Photos from the image-classification dataset "Mulberry Leaf" in the GitHub repository vijay1379/Plant_Care. Its 3 classes are: disease free leaves, leaf rust, leaf spot.

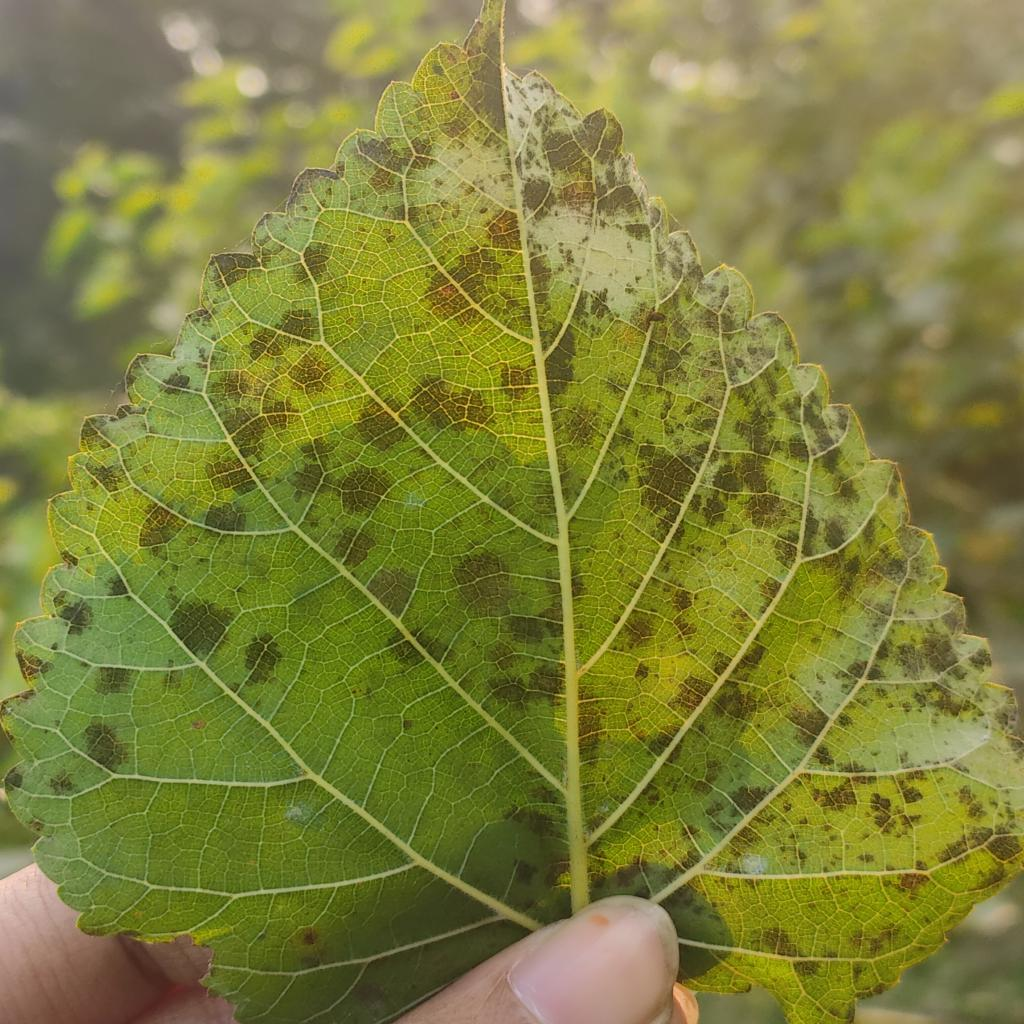
Label: leaf rust

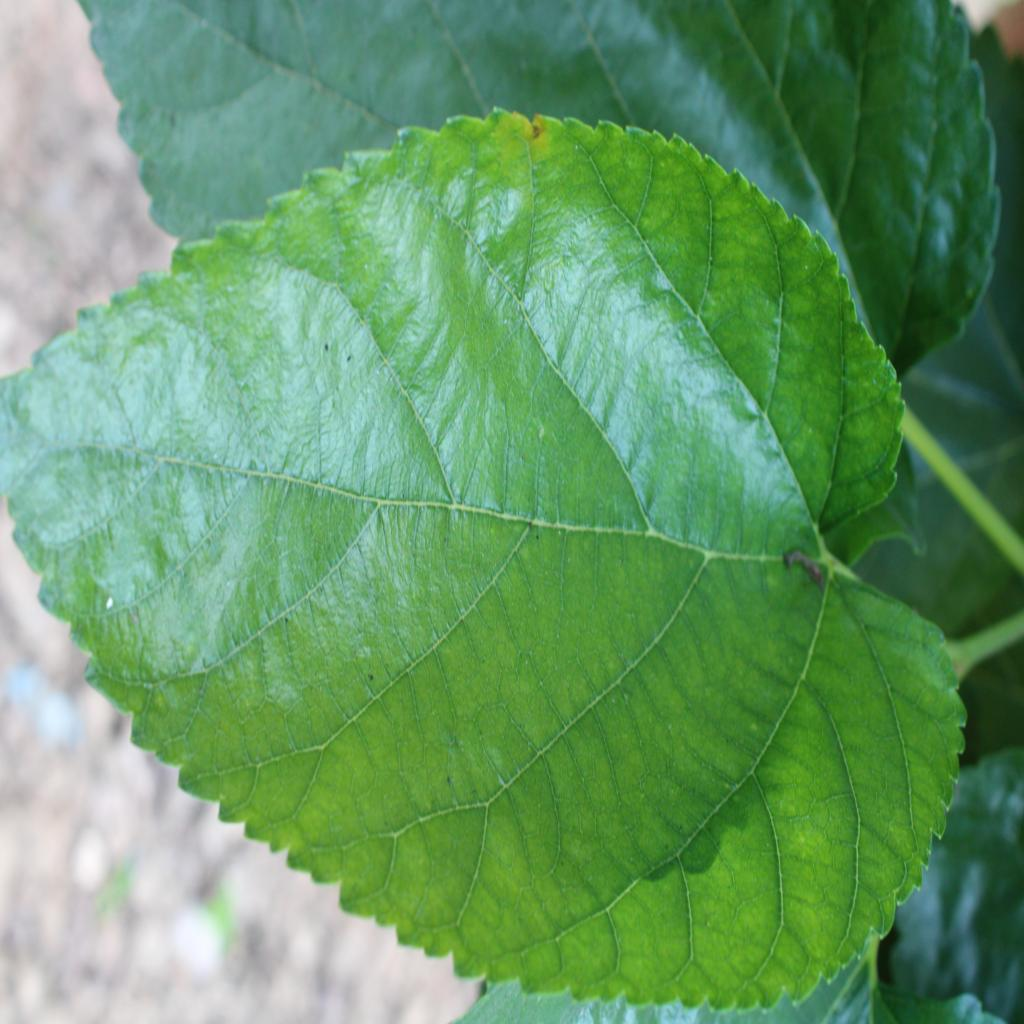
Label: disease free leaves

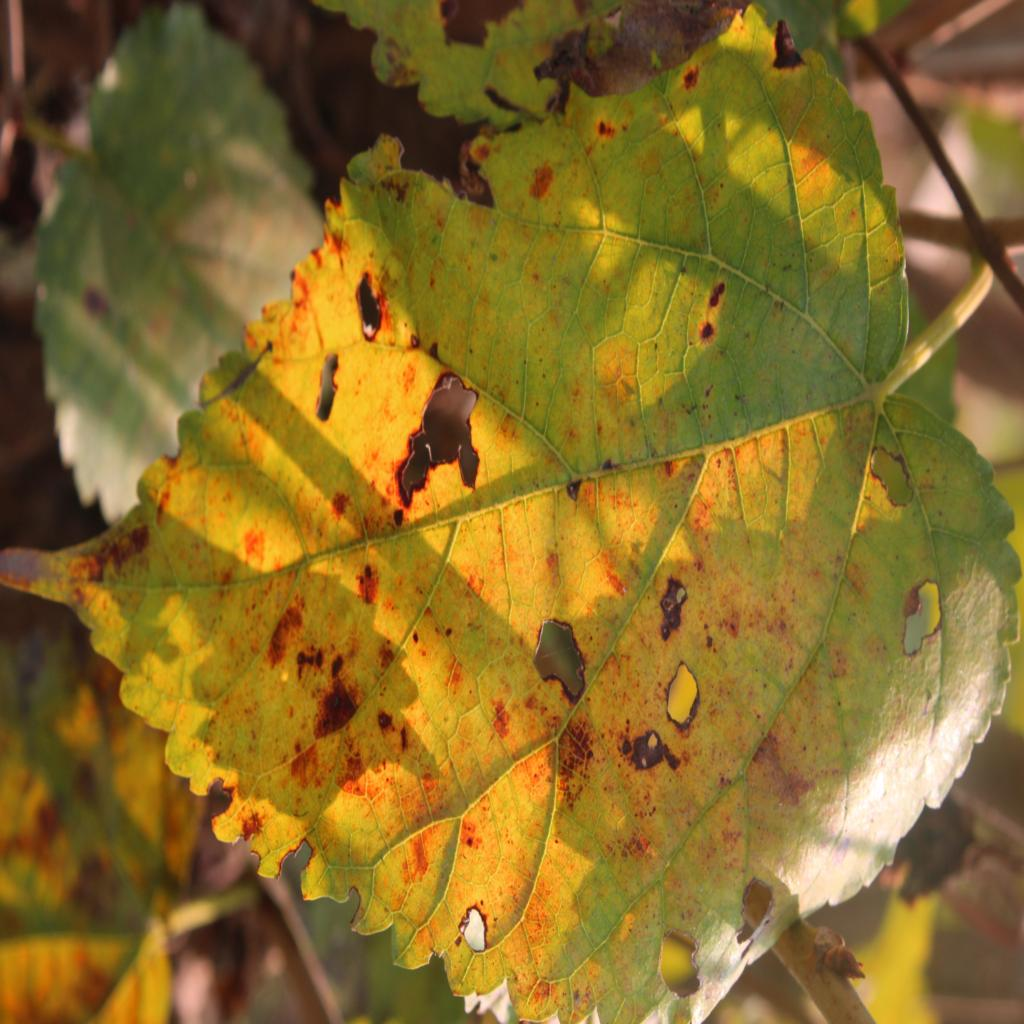
Label: leaf spot

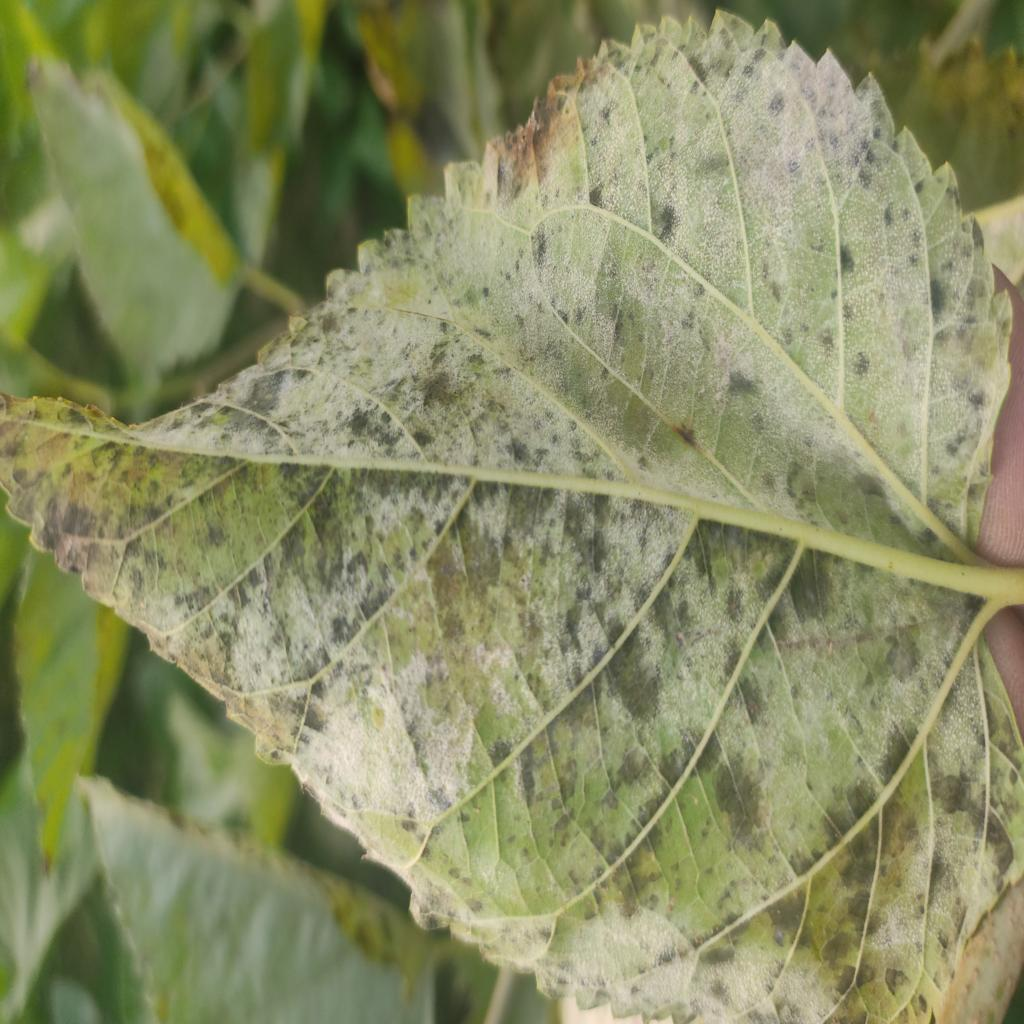
Label: leaf rust

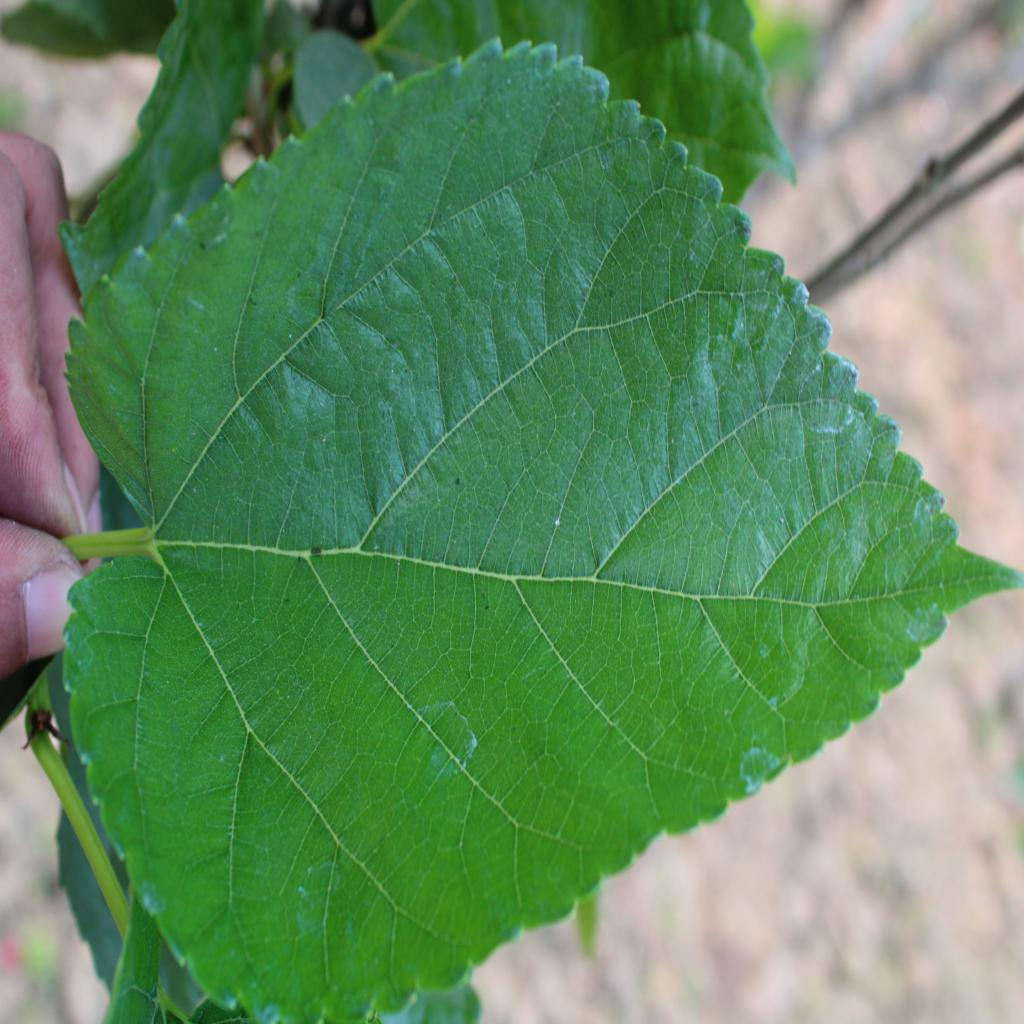
Label: disease free leaves

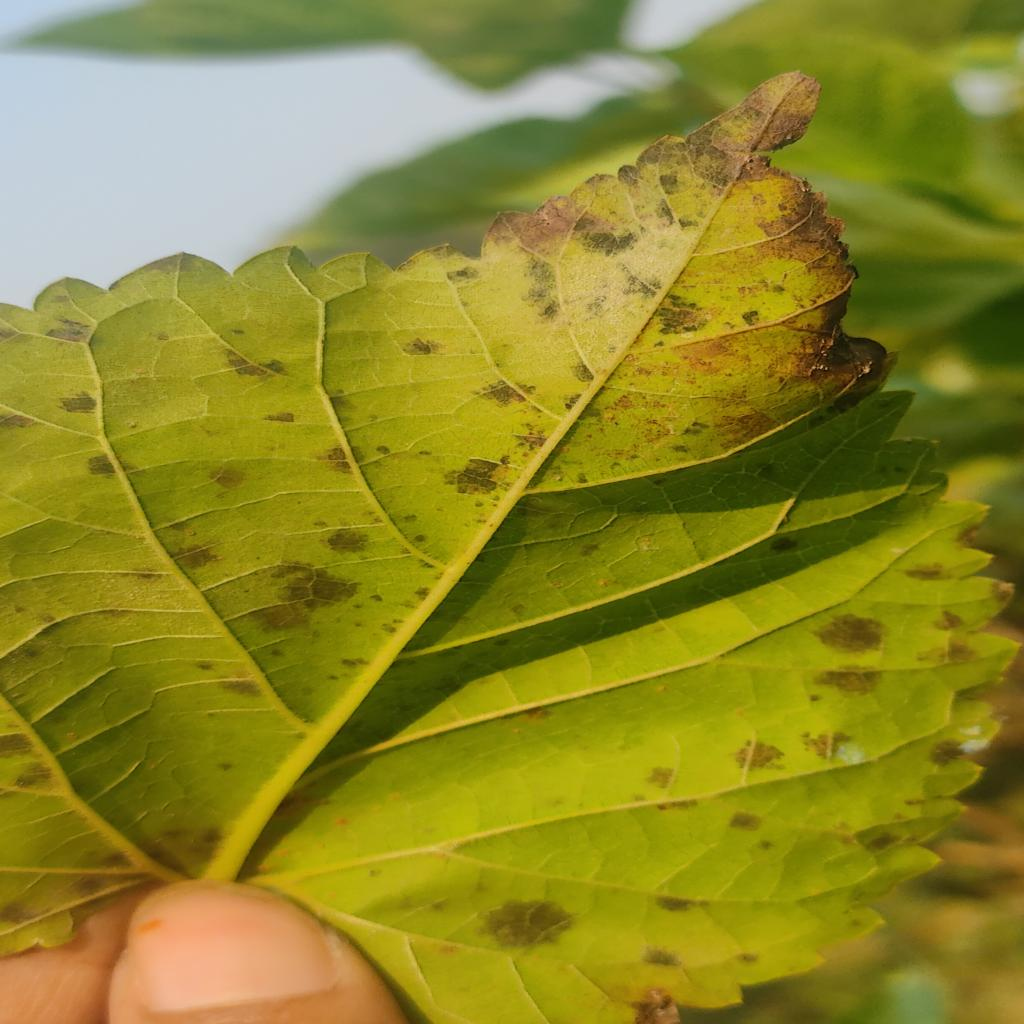
Label: leaf spot
